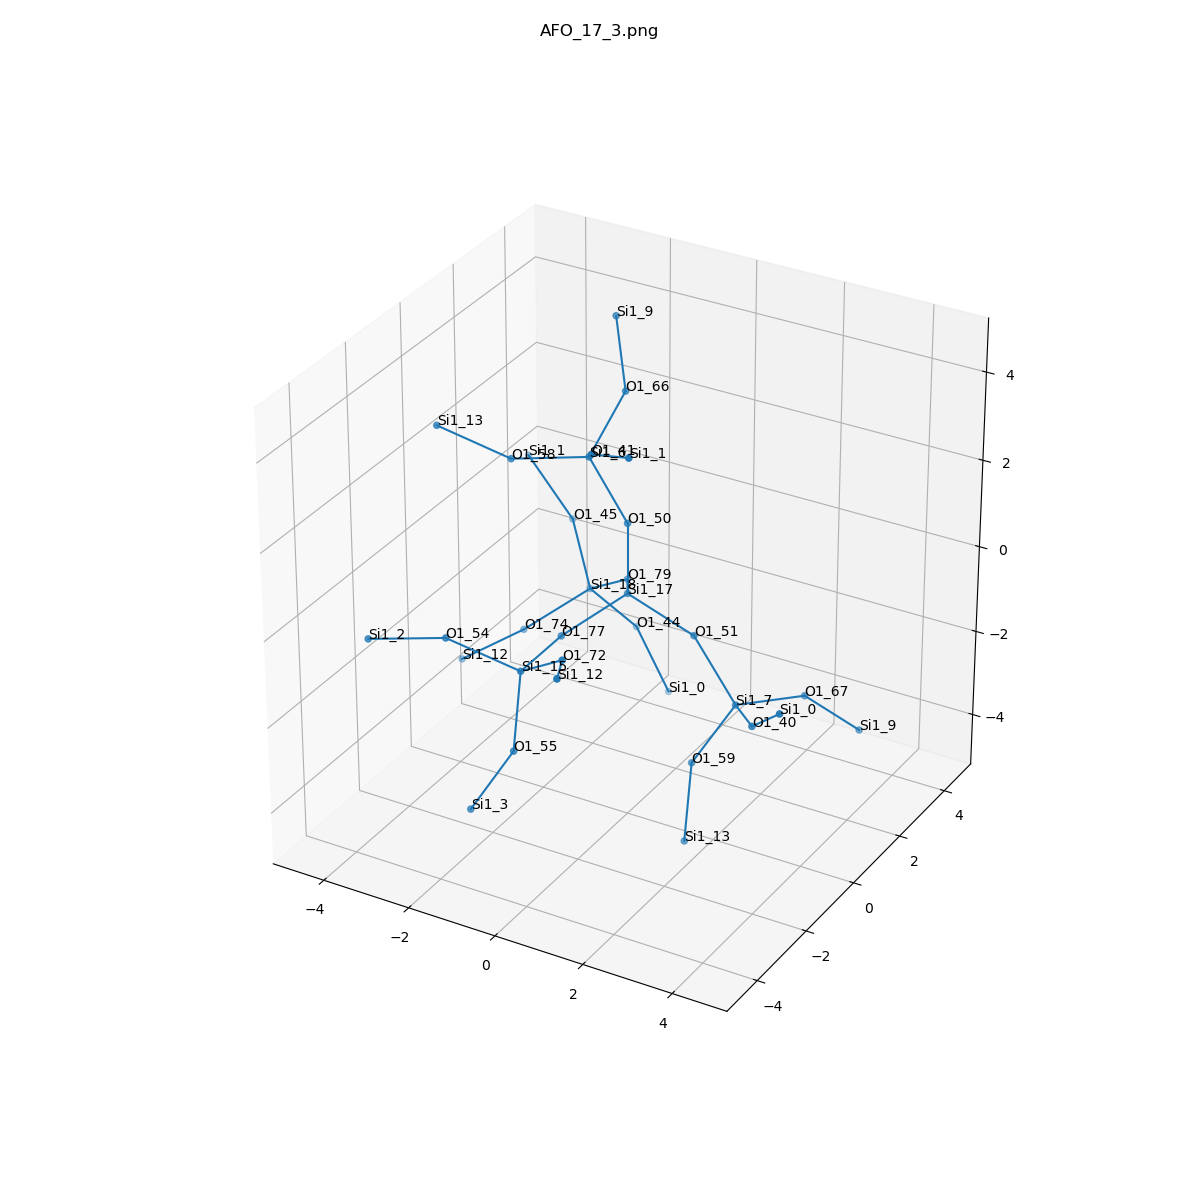

The file beside this chart, header and first rows:
, neighbor_num, isite, atom, x, y, z, front_index
0, 0, 17, Si1, 0.0, 0.0, 0.0, 
1, 1, 50, O1, -1.1102230246251565e-16, 0.0, 1.61, 0.0
2, 1, 79, O1, -0.7606, 1.312, -0.539, 0.0
3, 1, 51, O1, 1.519, 6.162975822039155e-33, -0.5334, 0.0
4, 1, 77, O1, -0.7556, -1.318, -0.5355, 0.0
5, 2, 6, Si1, -0.735, -0.2379, 3.021, 1.0
6, 2, 18, Si1, -1.982, 1.902, -1.405, 2.0
7, 2, 7, Si1, 2.607, -0.2379, -1.695, 3.0
8, 2, 15, Si1, -0.7249, -2.928, -0.5137, 4.0
9, 3, 41, O1, 0.009058, -1.414, 3.829, 5.0
10, 3, 66, O1, -0.6914, 1.12, 3.883, 5.0
11, 3, 58, O1, -2.268, -0.6613, 2.764, 5.0
12, 3, 44, O1, -1.405, 2.806, -2.605, 6.0
13, 3, 45, O1, -2.924, 2.806, -0.4625, 6.0
14, 3, 74, O1, -2.845, 0.6873, -2.016, 6.0
15, 3, 67, O1, 3.434, 1.12, -1.939, 7.0
16, 3, 40, O1, 3.615, -1.414, -1.26, 7.0
17, 3, 59, O1, 1.856, -0.6613, -3.056, 7.0
18, 3, 72, O1, 0.5239, -3.431, 0.3713, 8.0
19, 3, 54, O1, -2.089, -3.488, 0.1318, 8.0
20, 3, 55, O1, -0.5678, -3.488, -2.014, 8.0
21, 4, 1, Si1, 1.283, -2.174, 4.451, 9.0
22, 4, 9, Si1, -1.446, 2.052, 4.959, 10.0
23, 4, 13, Si1, -3.632, -1.221, 3.41, 11.0
24, 4, 0, Si1, -0.7244, 2.959, -4.056, 12.0
25, 4, 1, Si1, -4.067, 2.959, 0.6605, 13.0
26, 4, 12, Si1, -4.128, 0.3376, -2.925, 14.0
27, 4, 9, Si1, 4.199, 2.052, -3.008, 15.0
28, 4, 0, Si1, 4.625, -2.174, -0.2647, 16.0
29, 4, 13, Si1, 2.014, -1.221, -4.557, 17.0
30, 4, 12, Si1, 1.221, -4.796, 0.8654, 18.0
31, 4, 2, Si1, -3.622, -3.911, -0.1254, 19.0
32, 4, 3, Si1, -1.318, -3.911, -3.376, 20.0
